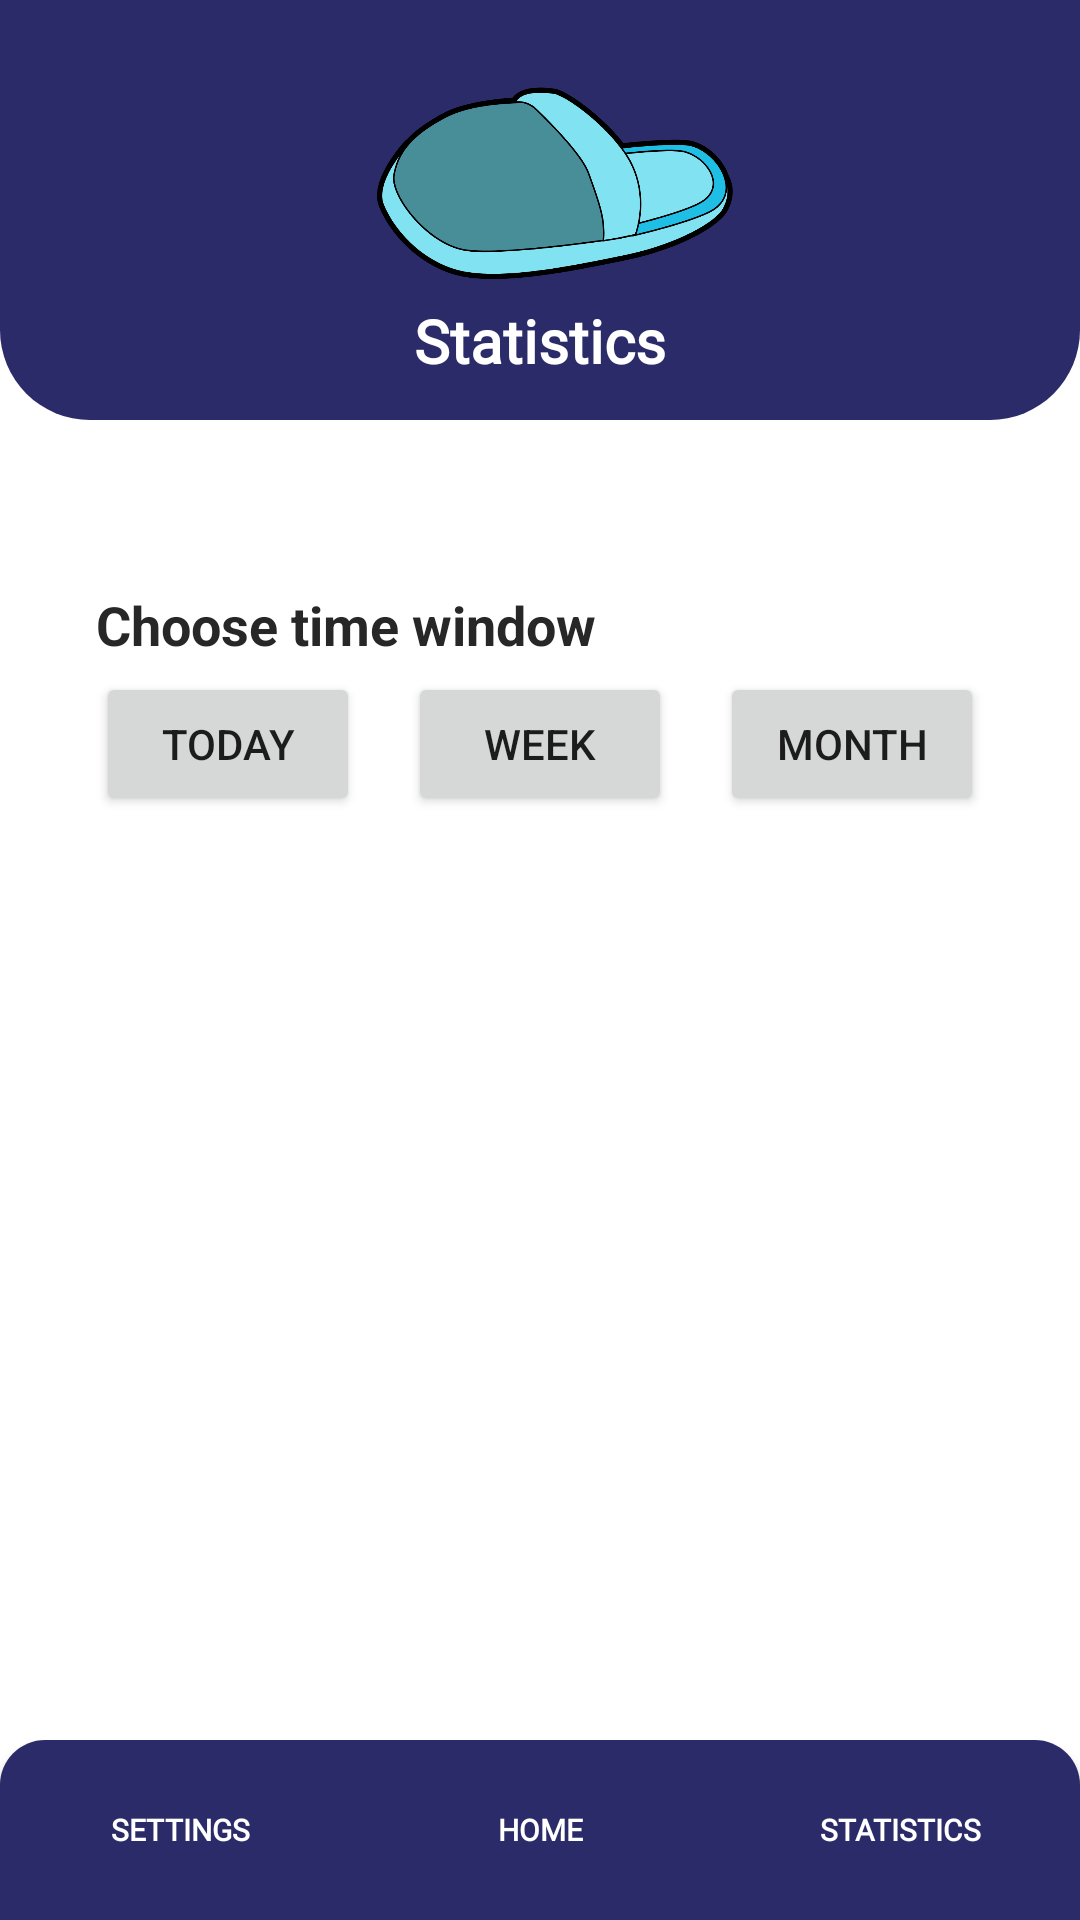

This screen was rendered from an Android layout file. Write that file and the resources it references.
<!-- AndroidManifest.xml: application theme Theme.SmartSlippers -->
<!-- res/layout/activity_statistics.xml -->
<?xml version="1.0" encoding="utf-8"?>
<LinearLayout xmlns:android="http://schemas.android.com/apk/res/android"
    xmlns:app="http://schemas.android.com/apk/res-auto"
    xmlns:tools="http://schemas.android.com/tools"
    android:layout_width="match_parent"
    android:layout_height="match_parent"
    android:background="@color/white"
    android:orientation="vertical"
    tools:context=".StatisticsActivity">

    <RelativeLayout
        android:id="@+id/relativeLayoutUp"
        android:layout_width="match_parent"
        android:layout_height="wrap_content"
        app:layout_constraintEnd_toEndOf="parent"
        app:layout_constraintStart_toStartOf="parent"
        app:layout_constraintTop_toTopOf="parent">

        <ImageView
            android:layout_width="match_parent"
            android:layout_height="140dp"
            app:srcCompat="@drawable/custom_shapes"
            tools:layout_editor_absoluteX="142dp"
            tools:layout_editor_absoluteY="142dp" />

        <ImageView
            android:layout_width="match_parent"
            android:layout_height="130dp"
            app:srcCompat="@drawable/logo"
            tools:layout_editor_absoluteX="142dp"
            tools:layout_editor_absoluteY="142dp" />

        <TextView
            android:layout_width="match_parent"
            android:layout_height="wrap_content"
            android:layout_marginTop="100dp"
            android:fontFamily="@font/encodesansmedium"
            android:gravity="center"
            android:text="Statistics"
            android:textColor="@color/white"
            android:textSize="20dp"
            android:textStyle="bold" />

    </RelativeLayout>

    <androidx.constraintlayout.widget.ConstraintLayout
        android:layout_width="match_parent"
        android:layout_height="match_parent"
        android:layout_weight="1"
        app:layout_constraintTop_toBottomOf="@+id/relativeLayoutUp">


        <TextView
            android:id="@+id/tvStatsText"
            android:layout_width="wrap_content"
            android:layout_height="wrap_content"
            android:layout_marginStart="32dp"
            android:layout_marginTop="56dp"
            android:text="Choose time window"
            android:textColor="@color/headlineBlack"
            android:textSize="18sp"
            android:textStyle="bold"
            app:layout_constraintStart_toStartOf="parent"
            app:layout_constraintTop_toTopOf="parent" />



        <FrameLayout
            android:id="@+id/statsFrame"
            android:layout_width="340dp"
            android:layout_height="350dp"
            android:layout_marginStart="32dp"
            android:layout_marginTop="52dp"
            android:layout_marginEnd="32dp"
            app:layout_constraintEnd_toEndOf="parent"
            app:layout_constraintHorizontal_bias="0.0"
            app:layout_constraintStart_toStartOf="parent"
            app:layout_constraintTop_toBottomOf="@+id/tvStatsText">


        </FrameLayout>

        <Button
            android:id="@+id/btnToday"
            android:layout_width="wrap_content"
            android:layout_height="wrap_content"
            android:layout_marginStart="32dp"
            android:text="Today"
            app:layout_constraintBottom_toBottomOf="@+id/btnWeek"
            app:layout_constraintEnd_toStartOf="@+id/btnWeek"
            app:layout_constraintHorizontal_bias="0.0"
            app:layout_constraintStart_toStartOf="parent"
            app:layout_constraintTop_toTopOf="@+id/btnWeek" />

        <Button
            android:id="@+id/btnWeek"
            android:layout_width="wrap_content"
            android:layout_height="wrap_content"
            android:text="Week"
            app:layout_constraintBottom_toBottomOf="@+id/btnMonth"
            app:layout_constraintEnd_toEndOf="parent"
            app:layout_constraintStart_toStartOf="parent"
            app:layout_constraintTop_toTopOf="@+id/btnMonth"
            app:layout_constraintVertical_bias="0.0" />

        <Button
            android:id="@+id/btnMonth"
            android:layout_width="wrap_content"
            android:layout_height="wrap_content"
            android:layout_marginTop="84dp"
            android:layout_marginEnd="32dp"
            android:text="Month"
            app:layout_constraintEnd_toEndOf="parent"
            app:layout_constraintTop_toTopOf="parent" />


    </androidx.constraintlayout.widget.ConstraintLayout>


    <include layout="@layout/bottom_menu"></include>
</LinearLayout>
<!-- res/layout/bottom_menu.xml (included above) -->
<?xml version="1.0" encoding="utf-8"?>
<LinearLayout xmlns:android="http://schemas.android.com/apk/res/android"
    android:orientation="horizontal"
    android:layout_width="match_parent"
    android:layout_height="wrap_content"
    >


    <androidx.appcompat.widget.AppCompatButton
        android:id="@+id/settingsBtn"
        android:layout_width="0dp"
        android:layout_height="60dp"
        android:layout_gravity="bottom"
        android:layout_weight="1"
        android:background="@drawable/toolbar_levo"
        android:fontFamily="@font/encodesansmedium"
        android:text="SETTINGS"
        android:textColor="@color/white"
        android:textSize="10sp"
        android:textStyle="bold" />

    <androidx.appcompat.widget.AppCompatButton
        android:id="@+id/homeBtn"
        android:layout_width="0dp"
        android:layout_height="60dp"
        android:layout_gravity="bottom"
        android:layout_weight="1"
        android:background="@drawable/toolbar_middle"
        android:fontFamily="@font/encodesansmedium"
        android:text="HOME"
        android:textColor="@color/white"
        android:textSize="10sp"
        android:textStyle="bold" />

    <androidx.appcompat.widget.AppCompatButton
        android:id="@+id/statsBtn"
        android:layout_width="0dp"
        android:layout_height="60dp"
        android:layout_gravity="bottom"
        android:layout_weight="1"
        android:background="@drawable/toolbar_right"
        android:fontFamily="@font/encodesansmedium"
        android:text="STATISTICS"
        android:textColor="@color/white"
        android:textSize="10sp"
        android:textStyle="bold" />

</LinearLayout>
<!-- resources referenced by this layout -->
<resources>
  <color name="headlineBlack">#272727</color>
  <color name="white">#FFFFFFFF</color>
  <!-- drawable custom_shapes (drawable) -->
  <?xml version="1.0" encoding="utf-8"?>
  
  
  <shape xmlns:android="http://schemas.android.com/apk/res/android">
      android:shape = "rectangle">
  
      <solid android:color="@color/ozadjeModra" />
      <corners
          android:bottomLeftRadius="30dp"
          android:bottomRightRadius="30dp"/>
  </shape>
  <!-- drawable logo: png bitmap (drawable, 67411 bytes) -->
  <!-- drawable toolbar_levo (drawable) -->
  <?xml version="1.0" encoding="utf-8"?>
  
  
  <shape xmlns:android="http://schemas.android.com/apk/res/android">
      android:shape = "rectangle">
  
      <solid android:color="@color/ozadjeModra" />
      <corners
          android:topLeftRadius="15dp" />
  </shape>
  <!-- drawable toolbar_middle (drawable) -->
  <?xml version="1.0" encoding="utf-8"?>
  
  
  <shape xmlns:android="http://schemas.android.com/apk/res/android">
      android:shape = "rectangle">
      <solid android:color="@color/ozadjeModra" />
  </shape>
  <!-- drawable toolbar_right (drawable) -->
  <?xml version="1.0" encoding="utf-8"?>
  
  
  <shape xmlns:android="http://schemas.android.com/apk/res/android">
      android:shape = "rectangle">
  
      <solid android:color="@color/ozadjeModra" />
      <corners
          android:topRightRadius="15dp" />
  </shape>
  <style name="Theme.SmartSlippers" parent="Theme.MaterialComponents.DayNight.DarkActionBar">
          
          <item name="colorPrimary">@color/buttonModra</item>
          <item name="colorPrimaryVariant">@color/purple_700</item>
          <item name="colorOnPrimary">@color/white</item>
          
          <item name="colorSecondary">@color/teal_200</item>
          <item name="colorSecondaryVariant">@color/teal_700</item>
          <item name="colorOnSecondary">@color/black</item>
          
          <item name="android:statusBarColor" tools:targetApi="l">?attr/colorPrimaryVariant</item>
          
      </style>
  <color name="ozadjeModra">#2C2B69</color>
  <color name="buttonModra">#23C4DE</color>
  <color name="purple_700">#FF3700B3</color>
  <color name="teal_200">#FF03DAC5</color>
  <color name="teal_700">#FF018786</color>
  <color name="black">#FF000000</color>
</resources>
